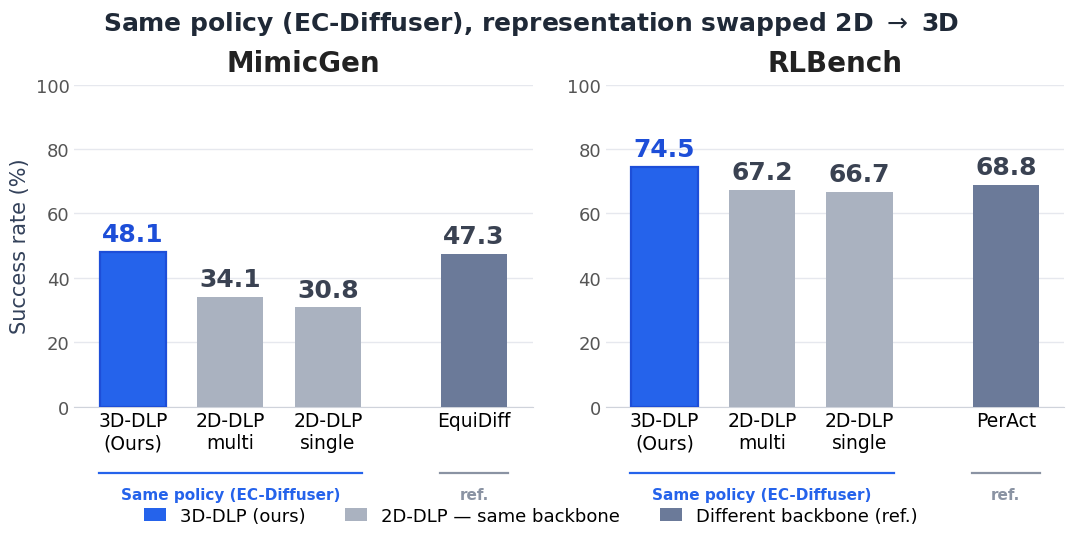

This chart was generated by the following Python code: (Note: this script raises an exception after producing the figure.)
#!/usr/bin/env python3
"""Generate the 3D-DLP manipulation-performance bar figure for the ICML poster.

Controlled-comparison framing: 3D-DLP and the 2D-DLP baselines share the SAME
EC-Diffuser policy backbone (only the representation is swapped, 2D -> 3D);
EquiDiff / PerAct are different policy architectures shown as references.

Minimal, large-text version. Outputs PDF (vector) + 300-DPI PNG.
Numbers are mean success rate (%) across tasks, from the paper's results tables
(tab:2d_vs_3d for MimicGen, tab:rlbench_10task_peract for RLBench).
"""
import os
import matplotlib
matplotlib.use("Agg")
import matplotlib.pyplot as plt
from matplotlib.patches import Patch

plt.rcParams.update({
    "font.family": "sans-serif",
    "font.sans-serif": ["Helvetica", "Arial", "DejaVu Sans"],
    "pdf.fonttype": 42,
    "ps.fonttype": 42,
    "svg.fonttype": "none",
})

OURS, D2D, REF = "ours", "d2d", "ref"
COLORS = {OURS: "#2563eb", D2D: "#aab2c0", REF: "#6b7a99"}

# (label, value, category, x-position)  -- gap before the reference bar
mimicgen = [
    ("3D-DLP\n(Ours)", 48.1, OURS, 0),
    ("2D-DLP\nmulti", 34.1, D2D, 1),
    ("2D-DLP\nsingle", 30.8, D2D, 2),
    ("EquiDiff", 47.3, REF, 3.5),
]
rlbench = [
    ("3D-DLP\n(Ours)", 74.5, OURS, 0),
    ("2D-DLP\nmulti", 67.2, D2D, 1),
    ("2D-DLP\nsingle", 66.7, D2D, 2),
    ("PerAct", 68.8, REF, 3.5),
]
panels = [("MimicGen", mimicgen), ("RLBench", rlbench)]

fig, axes = plt.subplots(1, 2, figsize=(11, 5.6))
fig.subplots_adjust(left=0.085, right=0.985, top=0.82, bottom=0.245, wspace=0.16)

for ax, (name, data) in zip(axes, panels):
    xs = [d[3] for d in data]
    vals = [d[1] for d in data]
    cats = [d[2] for d in data]
    labels = [d[0] for d in data]
    bars = ax.bar(xs, vals, width=0.68, color=[COLORS[c] for c in cats], zorder=3)
    for b, c in zip(bars, cats):
        if c == OURS:
            b.set_edgecolor("#1d4ed8")
            b.set_linewidth(1.6)

    for xi, v, c in zip(xs, vals, cats):
        ax.text(xi, v + 1.8, f"{v:.1f}", ha="center", va="bottom",
                fontsize=18, fontweight="bold",
                color="#1d4ed8" if c == OURS else "#3a4252", zorder=4)

    ax.set_xticks(xs)
    ax.set_xticklabels(labels, fontsize=13.5)
    ax.set_xlim(-0.6, 4.1)
    ax.set_ylim(0, 100)
    ax.set_yticks(range(0, 101, 20))
    ax.tick_params(axis="y", labelsize=13, length=0, colors="#555")
    ax.tick_params(axis="x", length=0)
    ax.set_axisbelow(True)
    ax.yaxis.grid(True, color="#e6e8ee", linewidth=1.0)
    for s in ["top", "right", "left"]:
        ax.spines[s].set_visible(False)
    ax.spines["bottom"].set_color("#cfd3db")
    if ax is axes[0]:
        ax.set_ylabel("Success rate (%)", fontsize=15, color="#33415a")
    ax.set_title(name, fontsize=20, fontweight="bold", color="#222", pad=10)

    # group brackets under the x-axis (axis-x in data coords, y in axes fraction)
    def bracket(x0, x1, text, color):
        y = -0.205
        ax.plot([x0, x1], [y, y], transform=ax.get_xaxis_transform(),
                color=color, lw=1.6, clip_on=False)
        ax.text((x0 + x1) / 2, y - 0.045, text, transform=ax.get_xaxis_transform(),
                ha="center", va="top", fontsize=11, color=color, fontweight="bold",
                clip_on=False)
    bracket(-0.35, 2.35, "Same policy (EC-Diffuser)", "#2563eb")
    bracket(3.15, 3.85, "ref.", "#8a93a3")

fig.suptitle(r"Same policy (EC-Diffuser), representation swapped 2D $\rightarrow$ 3D",
             fontsize=18, fontweight="bold", color="#1f2937", y=0.955)

legend_handles = [
    Patch(facecolor=COLORS[OURS], label="3D-DLP (ours)"),
    Patch(facecolor=COLORS[D2D], label="2D-DLP — same backbone"),
    Patch(facecolor=COLORS[REF], label="Different backbone (ref.)"),
]
fig.legend(handles=legend_handles, loc="lower center", ncol=3, frameon=False,
           fontsize=13, bbox_to_anchor=(0.5, 0.005), handlelength=1.2,
           columnspacing=2.2)

outdir = os.path.dirname(os.path.abspath(__file__))
fig.savefig(os.path.join(outdir, "perf_poster.pdf"), bbox_inches="tight", pad_inches=0.12)
fig.savefig(os.path.join(outdir, "perf_poster.png"), dpi=300, bbox_inches="tight", pad_inches=0.12)
print("wrote perf_poster.pdf / perf_poster.png")
